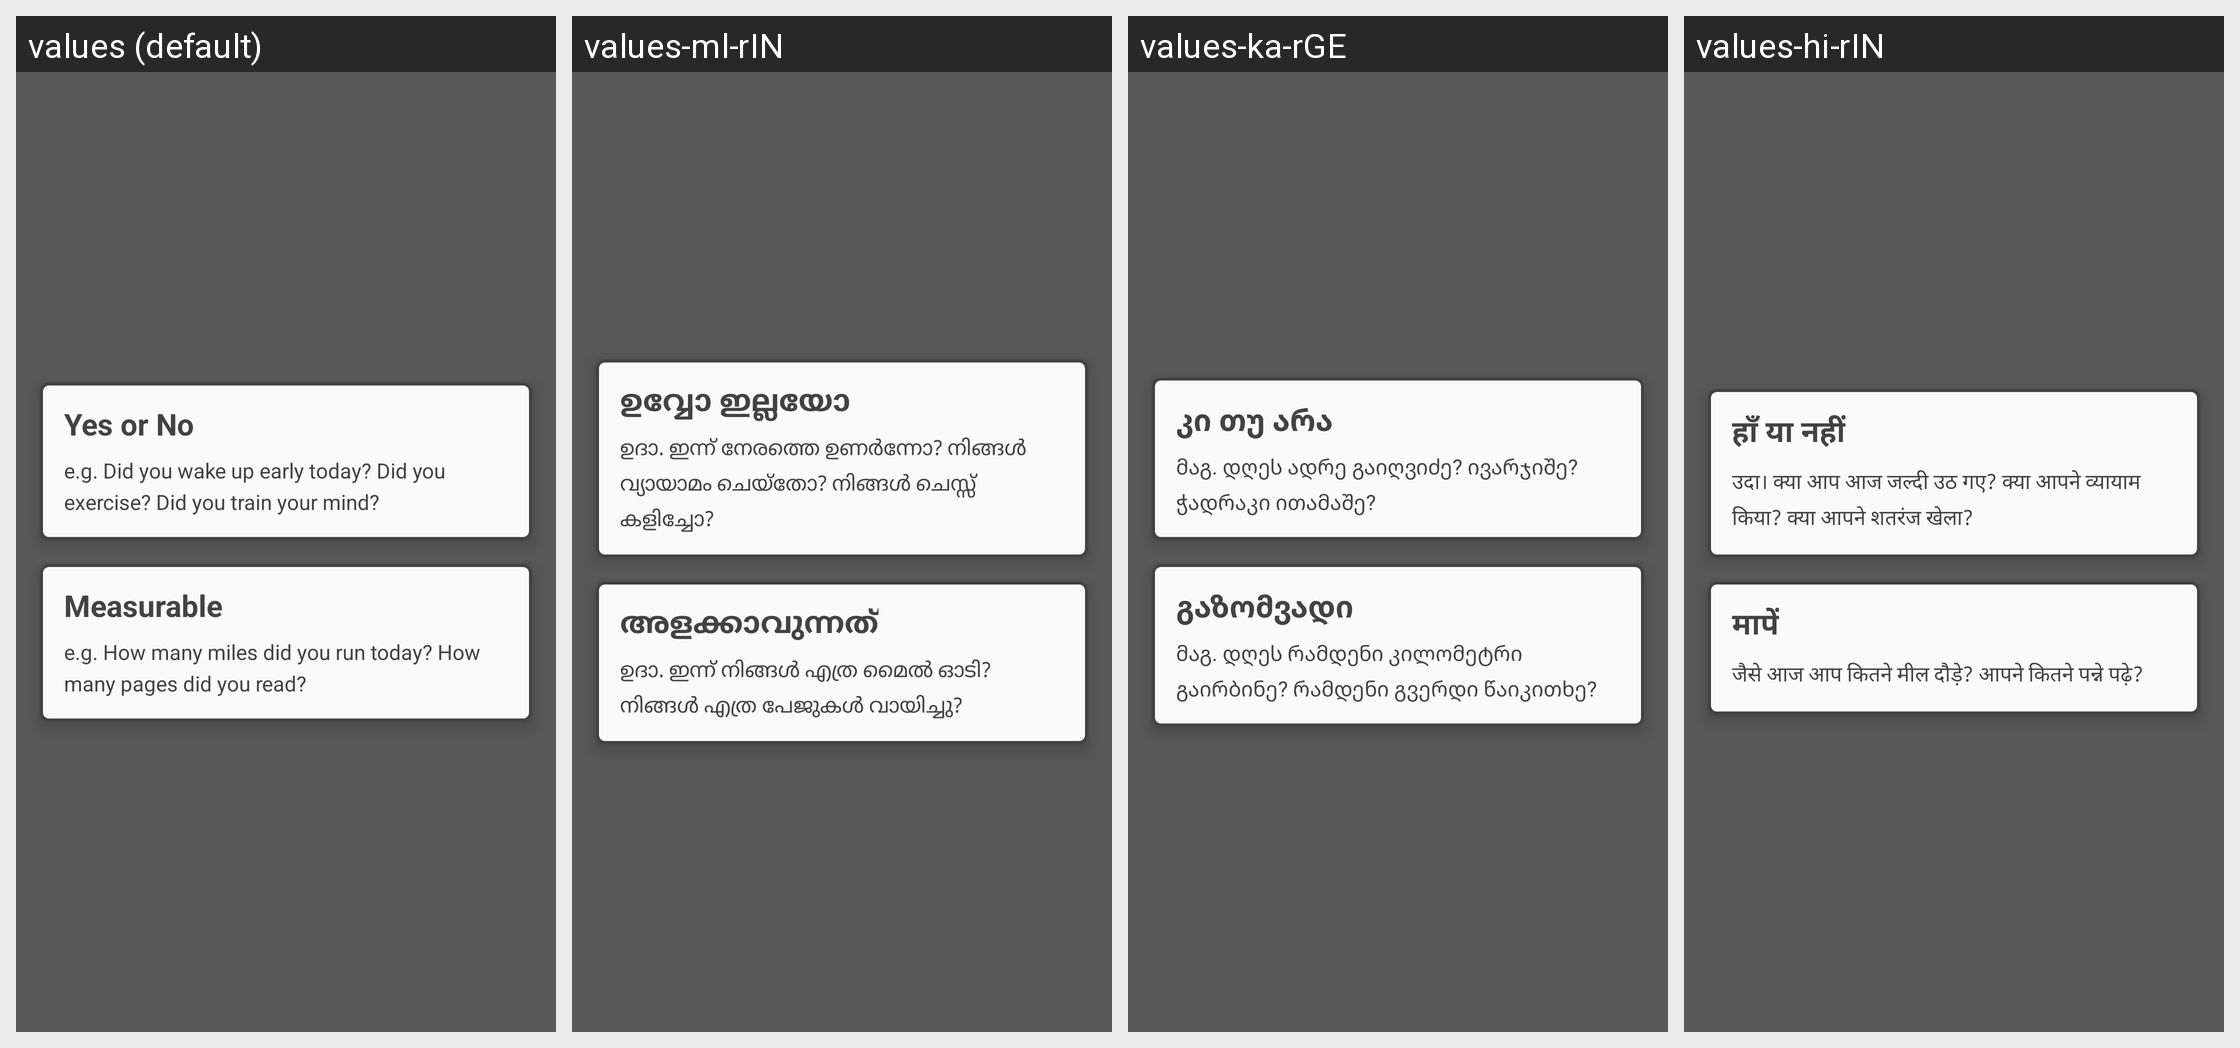

Here is an Android app screen in its default locale and in the app's own translations. Write out the translated-string differences for the strings that appear on this screen.
Android screen res/layout/select_habit_type.xml rendered under 4 locales, left to right: values (default), values-ml-rIN, values-ka-rGE, values-hi-rIN. Device: Nexus 5 (rendered at 1080×1920; each locale shown at half size, 540×960, under a caption strip naming it); theme AppBaseTheme.
Other locales in the repository, not shown: values-af-rZA, values-ar-rSA, values-bg-rBG, values-ca-rES, values-cs-rCZ, values-da-rDK, values-de-rDE, values-el-rGR, values-eo-rUY, values-es-rES, values-eu-rES, values-fa-rIR, values-fi-rFI, values-fr-rFR, values-hr-rHR, values-hu-rHU, values-hy-rAM, values-in-rID, values-is-rIS, values-it-rIT, values-iw-rIL, values-ja-rJP, values-ko-rKR, values-nl-rNL, values-no-rNO, values-pl-rPL, values-pt-rBR, values-pt-rPT, values-ro-rRO, values-ru-rRU, values-sk-rSK, values-sl-rSI, values-sr-rCS, values-sr-rSP, values-sv-rSE, values-ta-rIN, values-te-rIN, values-tr-rTR, values-ug-rCN, values-uk-rUA, values-vi-rVN, values-zh-rCN, values-zh-rTW.
Strings drawn on this screen, with the default value and each locale's value (text and hints the layout hard-codes, and strings that could not be matched under every locale, appear in the picture but are not listed):

yes_or_no
  values: Yes or No
  values-ml-rIN: ഉവ്വോ ഇല്ലയോ
  values-ka-rGE: კი თუ არა
  values-hi-rIN: हाँ या नहीं

yes_or_no_example
  values: e.g. Did you wake up early today? Did you exercise? Did you train your mind?
  values-ml-rIN: ഉദാ. ഇന്ന് നേരത്തെ ഉണർന്നോ? നിങ്ങൾ വ്യായാമം ചെയ്തോ? നിങ്ങൾ ചെസ്സ് കളിച്ചോ?
  values-ka-rGE: მაგ. დღეს ადრე გაიღვიძე? ივარჯიშე? ჭადრაკი ითამაშე?
  values-hi-rIN: उदा। क्या आप आज जल्दी उठ गए? क्या आपने व्यायाम किया? क्या आपने शतरंज खेला?

measurable
  values: Measurable
  values-ml-rIN: അളക്കാവുന്നത്
  values-ka-rGE: გაზომვადი
  values-hi-rIN: मापें

measurable_example
  values: e.g. How many miles did you run today? How many pages did you read?
  values-ml-rIN: ഉദാ. ഇന്ന് നിങ്ങൾ എത്ര മൈൽ ഓടി? നിങ്ങൾ എത്ര പേജുകൾ വായിച്ചു?
  values-ka-rGE: მაგ. დღეს რამდენი კილომეტრი გაირბინე? რამდენი გვერდი წაიკითხე?
  values-hi-rIN: जैसे आज आप कितने मील दौड़े? आपने कितने पन्ने पढ़े?
